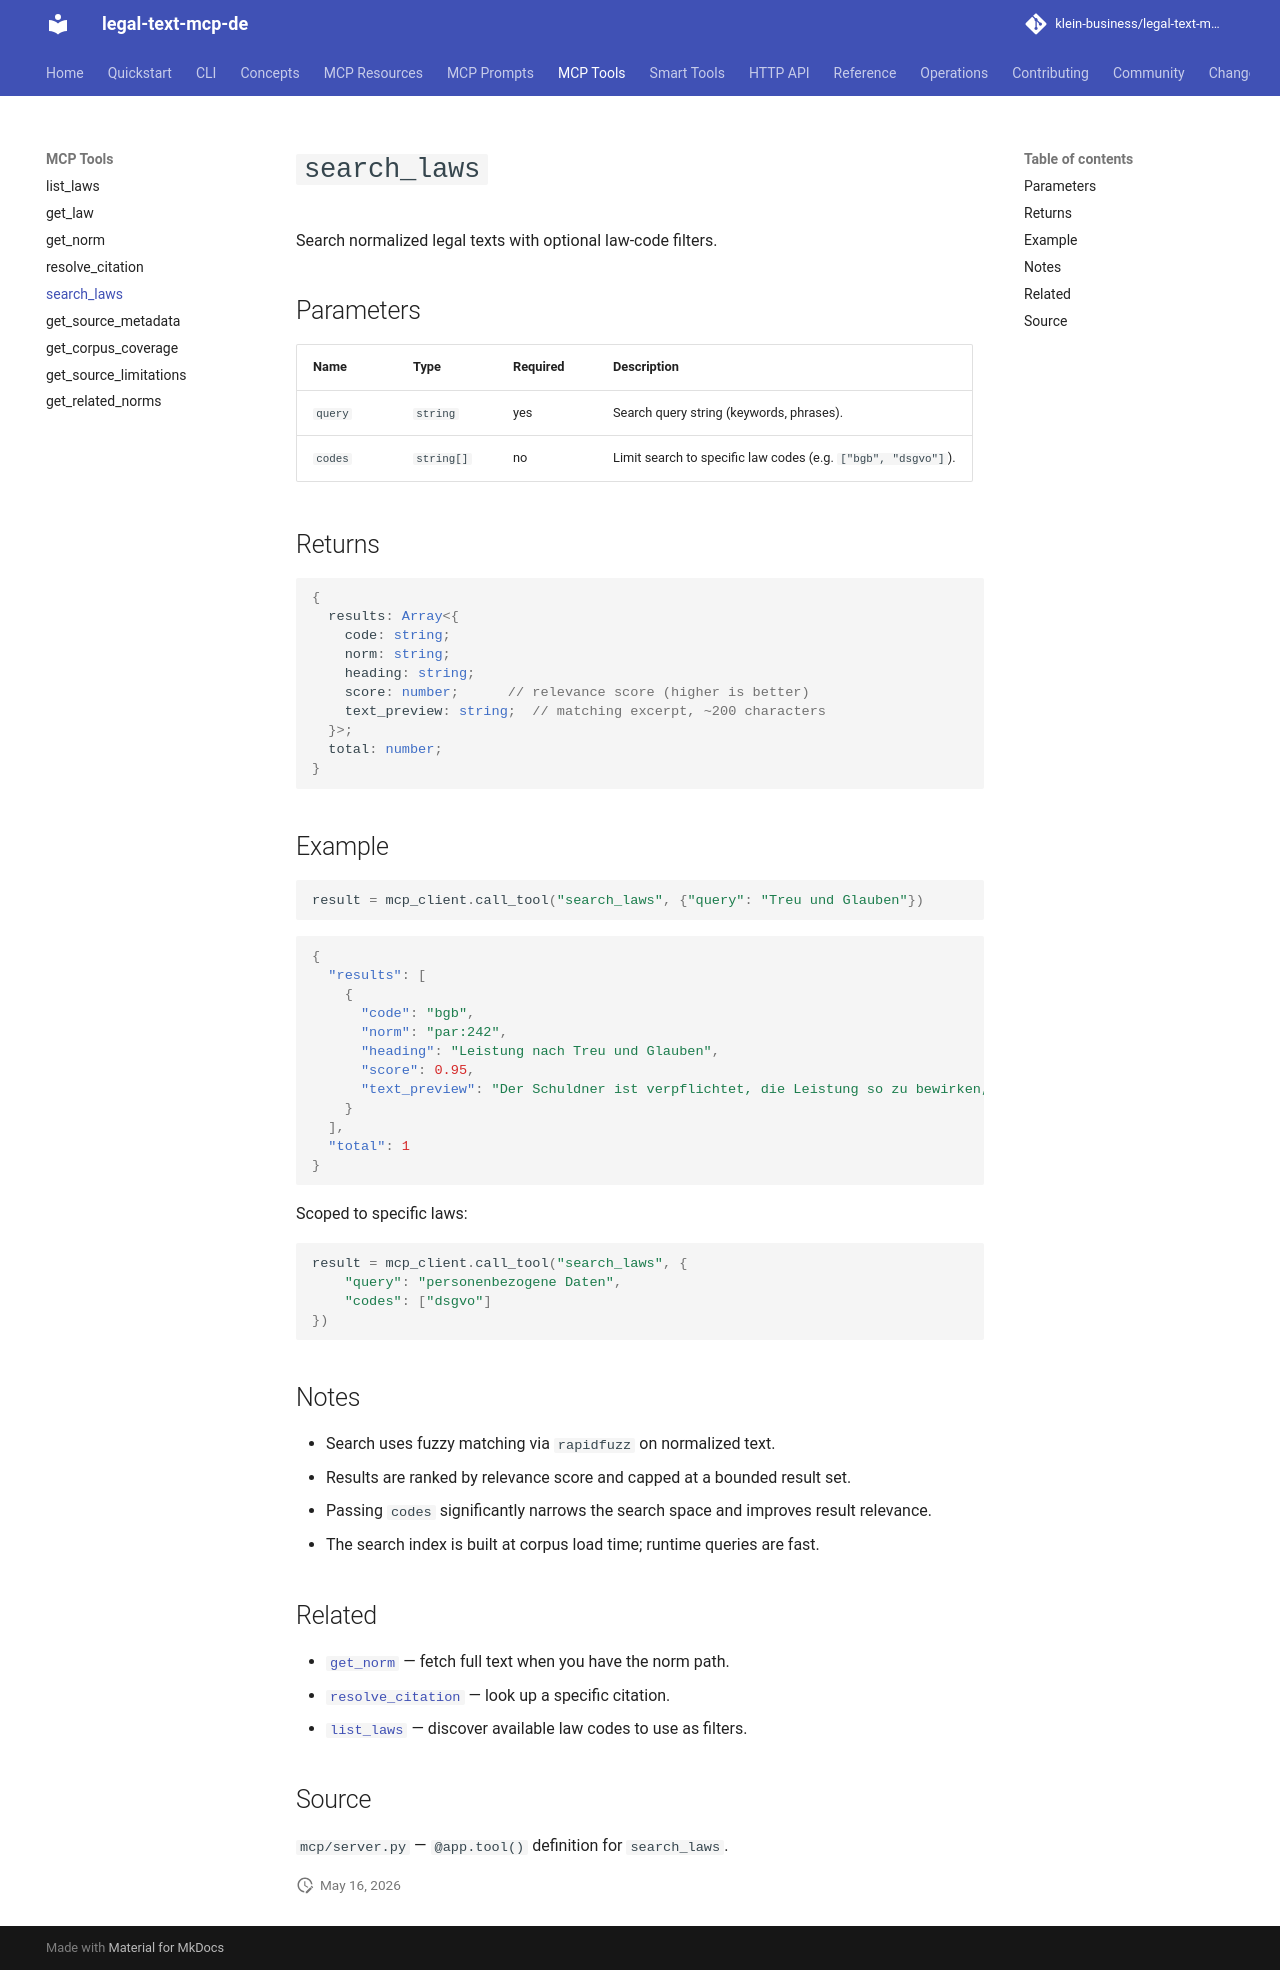

repository: klein-business/legal-text-mcp-de · page: dev/tools/search_laws/index.html · generator: mkdocs

# `search_laws`

Search normalized legal texts with optional law-code filters.

## Parameters

| Name | Type | Required | Description |
| --- | --- | --- | --- |
| `query` | `string` | yes | Search query string (keywords, phrases). |
| `codes` | `string[]` | no | Limit search to specific law codes (e.g. `["bgb", "dsgvo"]`). |

## Returns

```typescript
{
  results: Array<{
    code: string;
    norm: string;
    heading: string;
    score: number;      // relevance score (higher is better)
    text_preview: string;  // matching excerpt, ~200 characters
  }>;
  total: number;
}
```

## Example

```python
result = mcp_client.call_tool("search_laws", {"query": "Treu und Glauben"})
```

```json
{
  "results": [
    {
      "code": "bgb",
      "norm": "par:242",
      "heading": "Leistung nach Treu und Glauben",
      "score": 0.95,
      "text_preview": "Der Schuldner ist verpflichtet, die Leistung so zu bewirken, wie Treu und Glauben..."
    }
  ],
  "total": 1
}
```

Scoped to specific laws:

```python
result = mcp_client.call_tool("search_laws", {
    "query": "personenbezogene Daten",
    "codes": ["dsgvo"]
})
```

## Notes

- Search uses fuzzy matching via `rapidfuzz` on normalized text.
- Results are ranked by relevance score and capped at a bounded result set.
- Passing `codes` significantly narrows the search space and improves result relevance.
- The search index is built at corpus load time; runtime queries are fast.

## Related

- [`get_norm`](get_norm.md) — fetch full text when you have the norm path.
- [`resolve_citation`](resolve_citation.md) — look up a specific citation.
- [`list_laws`](list_laws.md) — discover available law codes to use as filters.

## Source

`mcp/server.py` — `@app.tool()` definition for `search_laws`.
